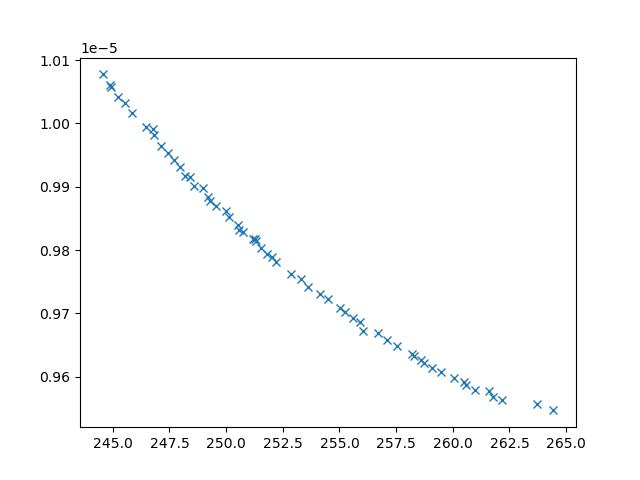

The data file committed next to this chart (first rows):
xline_all_values, yline_all_values, X_all_values, obj1, obj2, obj3, inc
260, 9.597976654404715e-06, [np.float64(1.1570046366373559), np.floa…, 260, 9.597976654404715e-06, 3167343, 0
261.8, 9.568026828384817e-06, [0.1, np.float64(4.418469196785542), np.…, 261.8, 9.568026828384817e-06, 2721886, 0
246.8, 9.981434956953757e-06, [np.float64(1.8619136873928825), np.floa…, 246.8, 9.981434956953757e-06, 22850682, 0
264.4, 9.546743586498839e-06, [np.float64(0.6649334104719855), np.floa…, 264.4, 9.546743586498839e-06, 2642107, 0
247.1, 9.964200907836854e-06, [np.float64(2.658020038600565), np.float…, 247.1, 9.964200907836854e-06, 14396993, 0
249, 9.897139550148544e-06, [np.float64(1.6404984868986177), np.floa…, 249, 9.897139550148544e-06, 8799108, 0
260.6, 9.586842735488272e-06, [np.float64(1.0246857484893936), np.floa…, 260.6, 9.586842735488272e-06, 3050891, 0
245.2, 1.0040957309704529e-05, [0.1, 0.1, 10, np.float64(1.027336045669…, 245.2, 1.0040957309704529e-05, 26804470, 0
259.5, 9.607110446870499e-06, [np.float64(1.0718127997392628), np.floa…, 259.5, 9.607110446870499e-06, 3207789, 0
245.5, 1.0031406391680435e-05, [np.float64(3.002401998402795), 0.1, 10,…, 245.5, 1.0031406391680435e-05, 28193652, 0
249.3, 9.877941062508698e-06, [np.float64(6.499344885469631), np.float…, 249.3, 9.877941062508698e-06, 8353950, 0
250, 9.861225281231274e-06, [np.float64(1.9085909955336253), np.floa…, 250, 9.861225281231274e-06, 7135711, 0
248, 9.930399524367108e-06, [np.float64(2.4362765443150654), np.floa…, 248, 9.930399524367108e-06, 10895843, 0
247.7, 9.942168817242785e-06, [np.float64(1.995695103280593), np.float…, 247.7, 9.942168817242785e-06, 11795006, 0
247.4, 9.953306701103734e-06, [np.float64(2.3861825737754714), np.floa…, 247.4, 9.953306701103734e-06, 13211511, 0
245.9, 1.001633059706607e-05, [np.float64(2.109336469930811), 0.1, 10,…, 245.9, 1.001633059706607e-05, 26995389, 0
251.5, 9.802425976026507e-06, [np.float64(3.8394620804765713), np.floa…, 251.5, 9.802425976026507e-06, 5361035, 0
257.1, 9.657389766363649e-06, [np.float64(0.6810857277249346), np.floa…, 257.1, 9.657389766363649e-06, 3559018, 0
250.1, 9.85135888424728e-06, [np.float64(1.5483638602352379), np.floa…, 250.1, 9.85135888424728e-06, 6460319, 0
256.1, 9.671671966140106e-06, [0.1, np.float64(8.04928961461525), np.f…, 256.1, 9.671671966140106e-06, 3214189, 0
259.1, 9.614449379550911e-06, [np.float64(0.5122715869466448), np.floa…, 259.1, 9.614449379550911e-06, 3227052, 0
255.6, 9.692338610548471e-06, [np.float64(1.1684748031623124), np.floa…, 255.6, 9.692338610548471e-06, 3843265, 0
251.3, 9.817528378477196e-06, [np.float64(1.7438061654278616), np.floa…, 251.3, 9.817528378477196e-06, 6285361, 0
261, 9.579669299139947e-06, [np.float64(1.0985101855774981), np.floa…, 261, 9.579669299139947e-06, 2966238, 0
248.6, 9.901367690906668e-06, [np.float64(7.761180651870302), np.float…, 248.6, 9.901367690906668e-06, 8147634, 0
255.9, 9.685609102924222e-06, [np.float64(1.227167211697486), np.float…, 255.9, 9.685609102924222e-06, 3874924, 0
255.2, 9.701916135375069e-06, [np.float64(1.3560872302400566), np.floa…, 255.2, 9.701916135375069e-06, 3904560, 0
250.5, 9.840002349744352e-06, [np.float64(1.4609761311696752), np.floa…, 250.5, 9.840002349744352e-06, 6427657, 0
261.6, 9.577123318014044e-06, [np.float64(0.9052886488045944), np.floa…, 261.6, 9.577123318014044e-06, 2966236, 0
258.6, 9.627077946692952e-06, [np.float64(0.41643521630306735), np.flo…, 258.6, 9.627077946692952e-06, 3463191, 0
244.9, 1.0056614244844136e-05, [np.float64(1.939893126450442), 0.1, np.…, 244.9, 1.0056614244844136e-05, 28582567, 0
244.9, 1.0060879761663346e-05, [np.float64(1.884894923374202), np.float…, 244.9, 1.0060879761663346e-05, 24548754, 0
258.2, 9.636170164496294e-06, [np.float64(1.1784042824089154), np.floa…, 258.2, 9.636170164496294e-06, 3416264, 0
248.2, 9.916260478431296e-06, [np.float64(0.8265555086999867), np.floa…, 248.2, 9.916260478431296e-06, 7780729, 0
252.2, 9.78071969877233e-06, [np.float64(3.2314656041893866), np.floa…, 252.2, 9.78071969877233e-06, 4906310, 0
251.8, 9.794200989851074e-06, [np.float64(3.1230950658503454), np.floa…, 251.8, 9.794200989851074e-06, 5174776, 0
258.7, 9.621460490629374e-06, [np.float64(0.9154895961321317), np.floa…, 258.7, 9.621460490629374e-06, 3275156, 0
252, 9.789091641394286e-06, [np.float64(1.4203926180019082), np.floa…, 252, 9.789091641394286e-06, 5132098, 0
248.4, 9.915370651617376e-06, [np.float64(1.8886471508939706), np.floa…, 248.4, 9.915370651617376e-06, 10009464, 0
244.5, 1.0077292628324431e-05, [np.float64(1.8620742118138456), np.floa…, 244.5, 1.0077292628324431e-05, 30784319, 0
250.6, 9.830831214716292e-06, [np.float64(1.4120344671911629), np.floa…, 250.6, 9.830831214716292e-06, 5550939, 0
253.3, 9.754524385503361e-06, [np.float64(1.2226553380631429), np.floa…, 253.3, 9.754524385503361e-06, 4482570, 0
260.5, 9.592011464806894e-06, [np.float64(0.9261780556538174), np.floa…, 260.5, 9.592011464806894e-06, 3272163, 0
254.5, 9.72243685465934e-06, [0.1, np.float64(2.2801478571751224), np…, 254.5, 9.72243685465934e-06, 4060140, 0
246.8, 9.990393957763073e-06, [np.float64(0.40239189848574697), 0.1, n…, 246.8, 9.990393957763073e-06, 25098380, 0
258.3, 9.633261216568548e-06, [np.float64(0.6992840429730403), np.floa…, 258.3, 9.633261216568548e-06, 3388123, 0
251.2, 9.8179494687711e-06, [np.float64(1.6797990854012514), np.floa…, 251.2, 9.8179494687711e-06, 5931379, 0
255, 9.708174009364827e-06, [np.float64(1.4401713654826716), np.floa…, 255, 9.708174009364827e-06, 4163453, 0
253.6, 9.742092655654216e-06, [np.float64(2.7926099147997507), np.floa…, 253.6, 9.742092655654216e-06, 4433141, 0
249.2, 9.88411402870026e-06, [np.float64(6.906421785323113), np.float…, 249.2, 9.88411402870026e-06, 8712573, 0
246.5, 9.99383668229005e-06, [np.float64(1.9468325432529268), 0.1, 10…, 246.5, 9.99383668229005e-06, 26389213, 0
250.7, 9.828302410626893e-06, [np.float64(2.1543557082596285), np.floa…, 250.7, 9.828302410626893e-06, 5796304, 0
249.6, 9.870241163963855e-06, [np.float64(1.5351187069313421), np.floa…, 249.6, 9.870241163963855e-06, 7132099, 0
256.7, 9.668811315365912e-06, [np.float64(1.5032447449438235), np.floa…, 256.7, 9.668811315365912e-06, 3623083, 0
262.2, 9.563047927750696e-06, [0.1, np.float64(3.9397633114483406), np…, 262.2, 9.563047927750696e-06, 2951815, 0
254.1, 9.731187651371566e-06, [np.float64(2.95472540708266), np.float6…, 254.1, 9.731187651371566e-06, 4375645, 0
252.9, 9.761478774601013e-06, [np.float64(2.8926274404794867), np.floa…, 252.9, 9.761478774601013e-06, 4625005, 0
257.6, 9.648069193439454e-06, [np.float64(1.1828922798779513), np.floa…, 257.6, 9.648069193439454e-06, 3579701, 0
263.7, 9.556646650799647e-06, [np.float64(0.6884801324772831), np.floa…, 263.7, 9.556646650799647e-06, 2650517, 0
251.3, 9.814042461552178e-06, [np.float64(1.4270452550572297), np.floa…, 251.3, 9.814042461552178e-06, 5878855, 0
